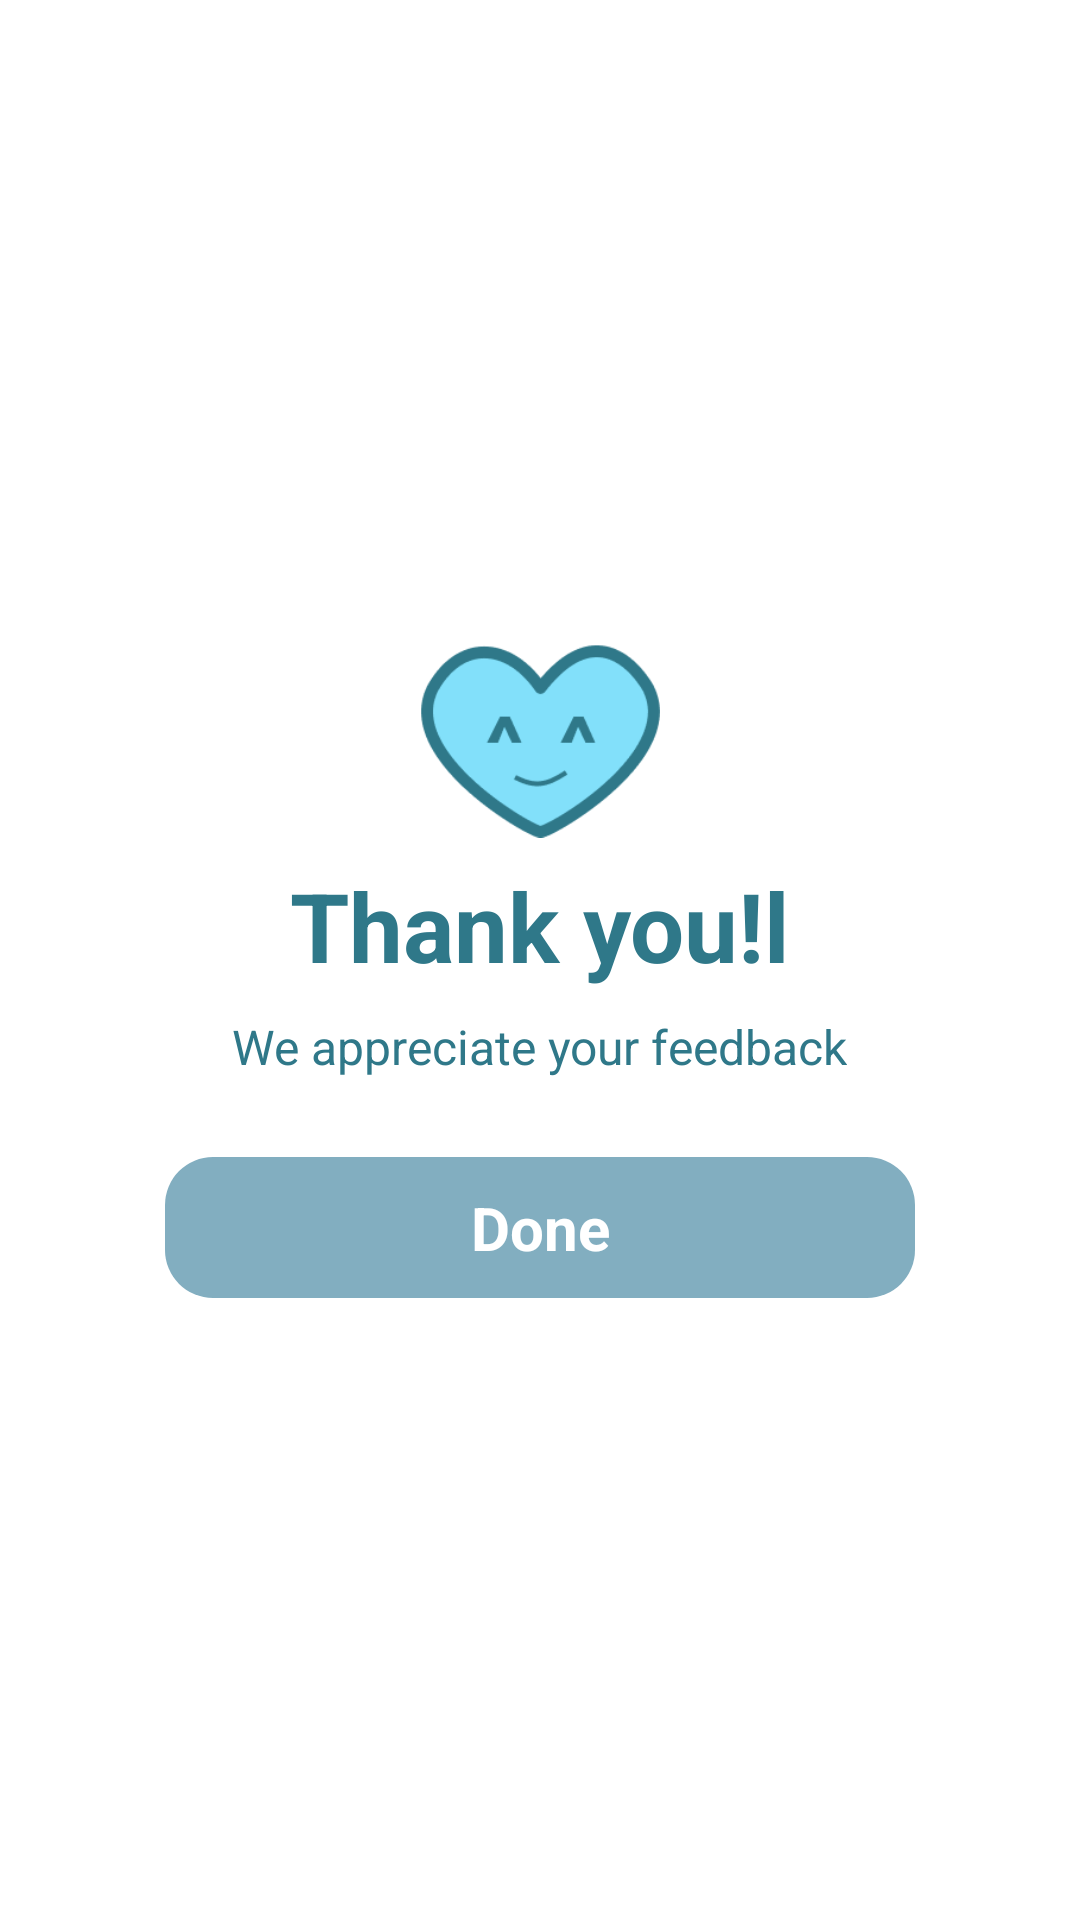

Layout XML and referenced resources for this Android screen:
<!-- AndroidManifest.xml: application theme Theme.BookYourNailsMobile -->
<!-- res/layout/pop_up_feedback.xml -->
<?xml version="1.0" encoding="utf-8"?>
<LinearLayout xmlns:android="http://schemas.android.com/apk/res/android"
    android:layout_width="wrap_content"
    android:layout_height="wrap_content"
    android:orientation="vertical"
    android:padding="20dp"
    android:background="@drawable/dialog_background"
    android:gravity="center">

    <ImageView
        android:layout_width="80dp"
        android:layout_height="80dp"
        android:src="@drawable/feedback"/>
    <TextView
        android:layout_width="wrap_content"
        android:layout_height="wrap_content"
        android:text="Thank you!l"
        android:textSize="32sp"
        android:textStyle="bold"
        android:textColor="#2F7889"
        android:layout_gravity="center"
        android:paddingBottom="8dp"/>

    <TextView
        android:layout_width="wrap_content"
        android:layout_height="wrap_content"
        android:layout_gravity="center"
        android:paddingBottom="8dp"
        android:text="We appreciate your feedback"
        android:textColor="#2F7889"
        android:textSize="16sp" />

    <TextView
        android:id="@+id/btnOkay"
        android:layout_width="250dp"
        android:layout_height="wrap_content"
        android:padding="10dp"
        android:textAlignment="center"
        android:text="Done"
        android:textStyle="bold"
        android:textSize="20sp"
        android:textColor="@color/white"
        android:background="@drawable/button_done_review"
        android:layout_marginTop="18dp"/>
</LinearLayout>
<!-- resources referenced by this layout -->
<resources>
  <color name="white">#FFFFFF</color>
  <!-- drawable button_done_review (drawable) -->
  <?xml version="1.0" encoding="utf-8"?>
  <shape xmlns:android="http://schemas.android.com/apk/res/android"
      android:shape="rectangle">
      <solid android:color="#82AEC0"/>
      <corners android:radius="16dp"/>
      <padding android:left="20dp" android:right="20dp" android:top="10dp" android:bottom="10dp"/>
  </shape>
  <!-- drawable dialog_background (drawable) -->
  <?xml version="1.0" encoding="utf-8"?>
  <shape xmlns:android="http://schemas.android.com/apk/res/android"
      android:shape="rectangle">
      <solid android:color="@color/white"/>
      <corners android:radius="16dp"/>
      <padding android:left="20dp" android:right="20dp" android:top="20dp" android:bottom="20dp"/>
  </shape>
  <!-- drawable feedback: png bitmap (drawable, 6273 bytes) -->
</resources>
